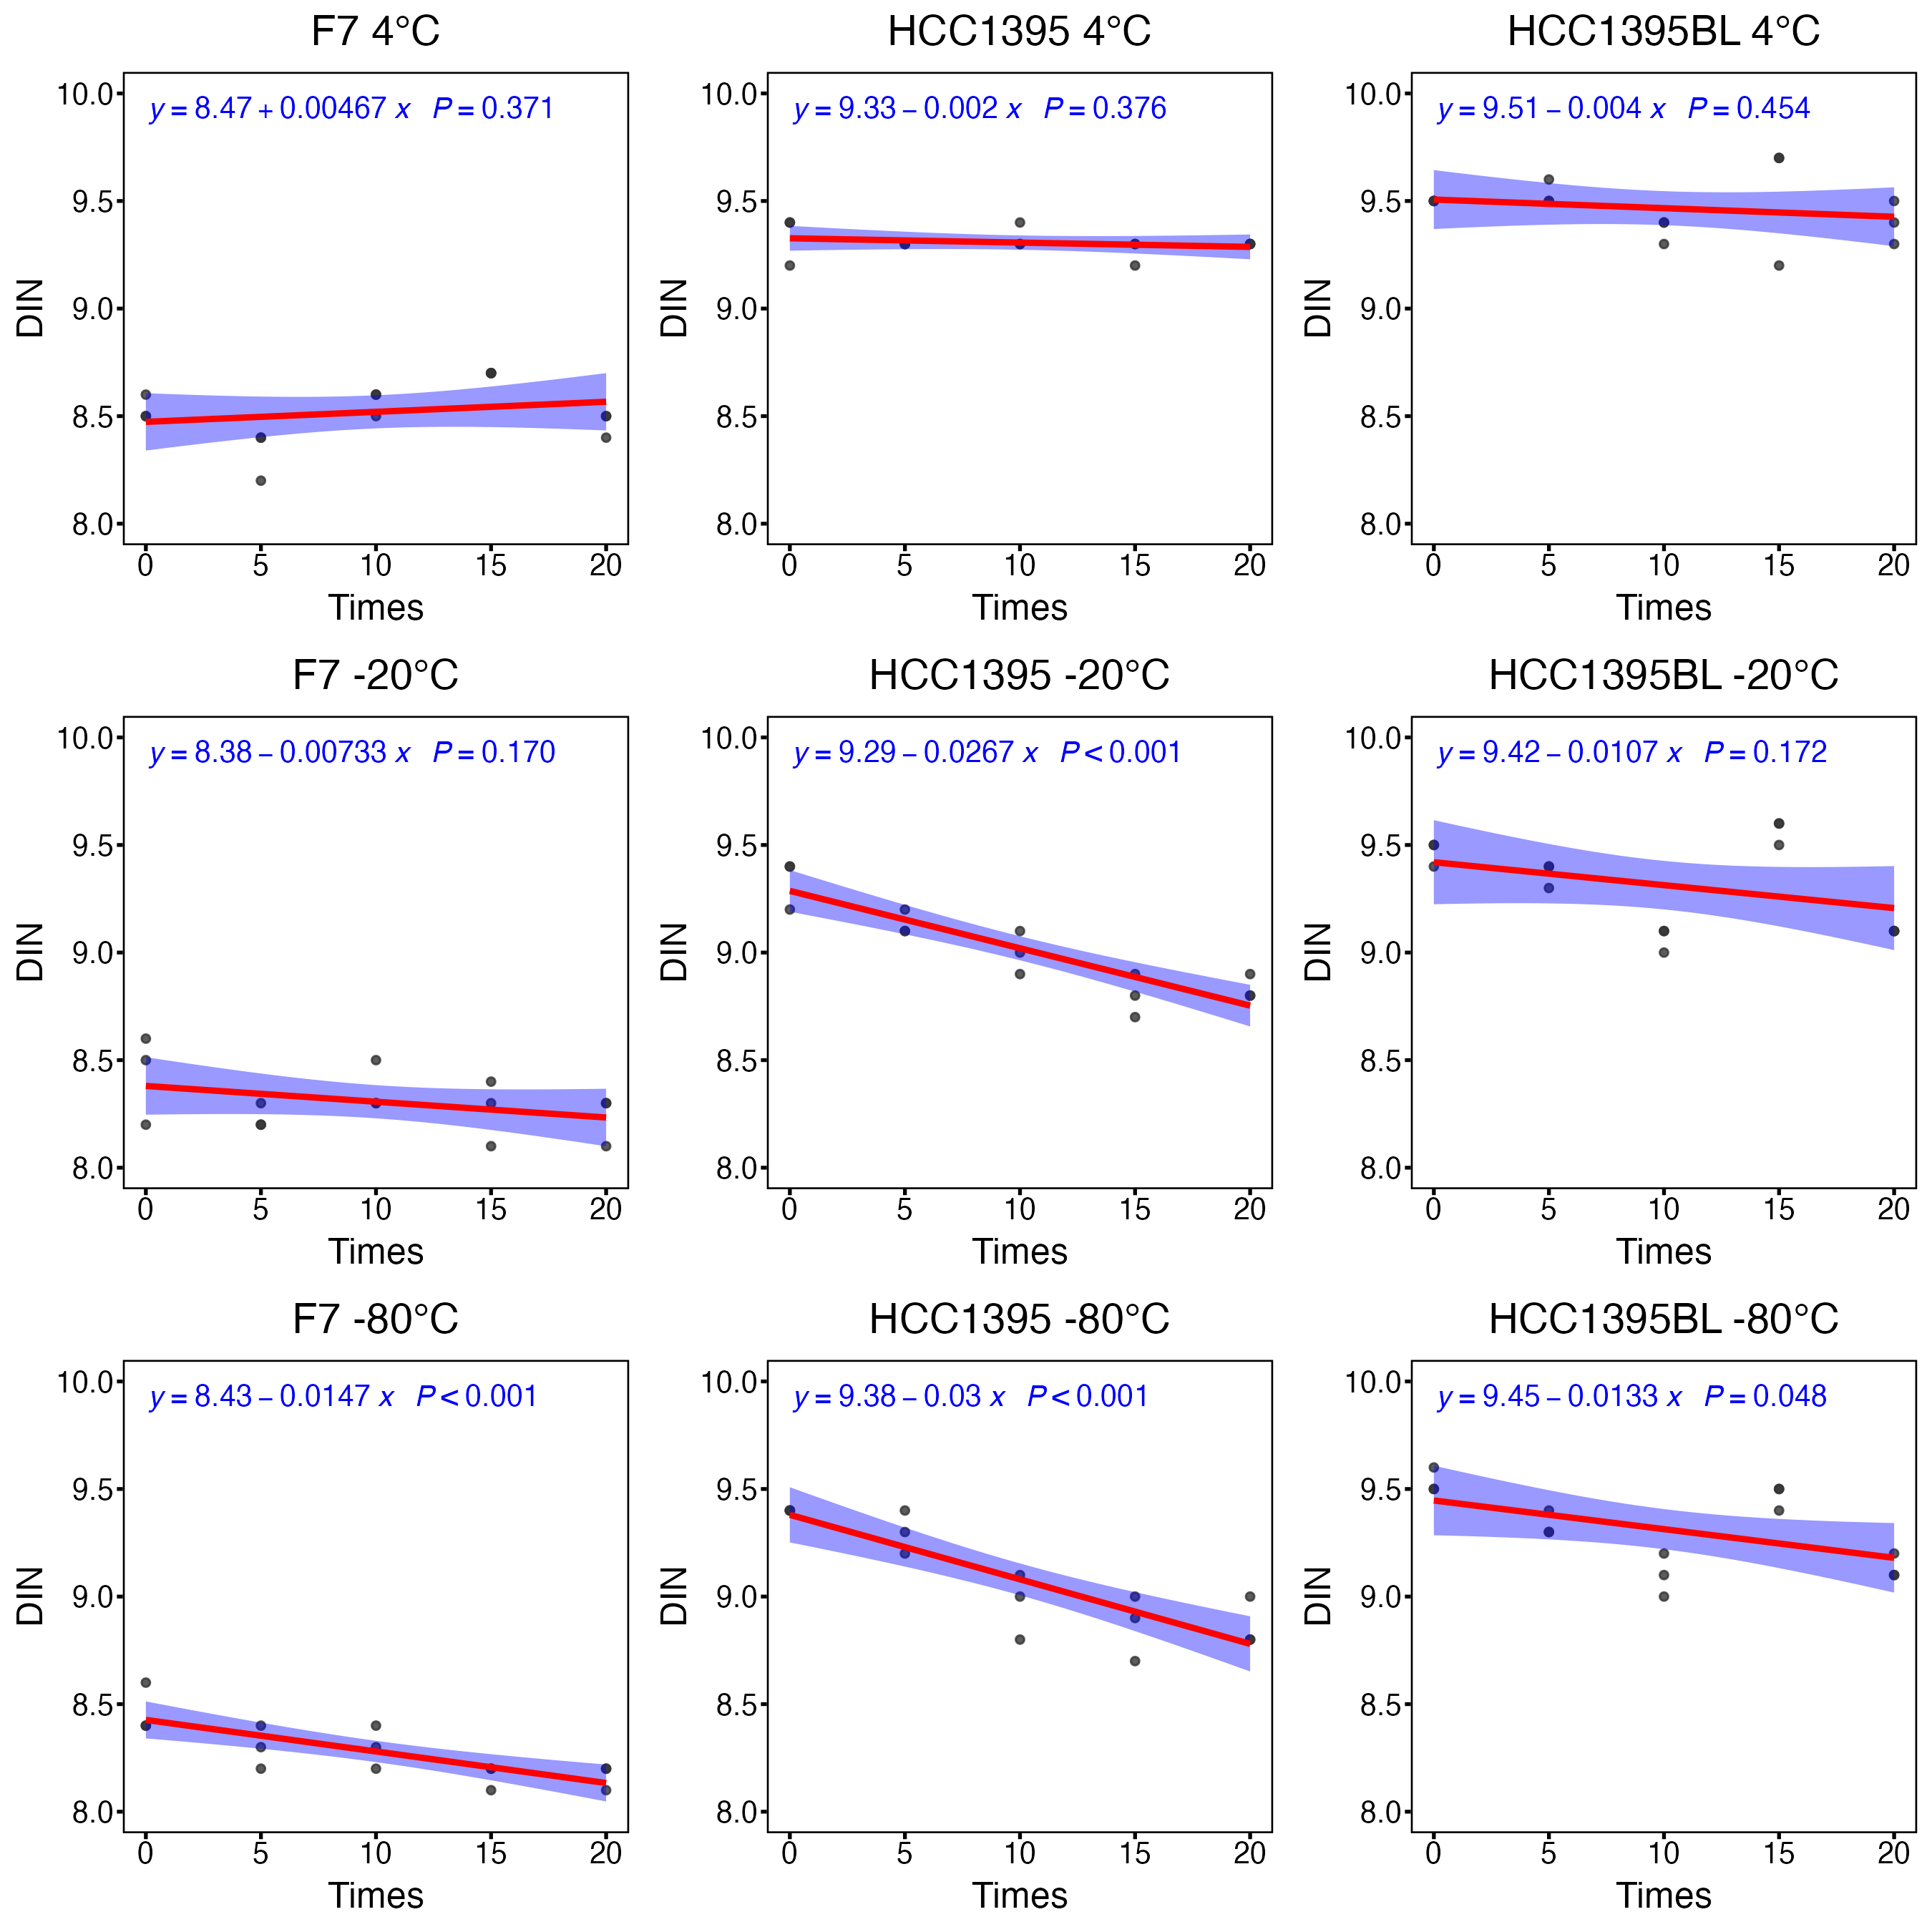

The table this chart was drawn from, first rows:
Sample, Temperature, T0.95, Beta1, Beta1.std, Stability
F7, 4°C, 2.228, 0.004667, 0.00504, Yes
HCC1395, 4°C, 2.228, -0.002, 0.00218, Yes
HCC1395BL, 4°C, 2.228, -0.004, 0.005177, Yes
F7, -20°C, 2.228, -0.007333, 0.005054, Yes
HCC1395, -20°C, 2.228, -0.02667, 0.003661, No
HCC1395BL, -20°C, 2.228, -0.01067, 0.007387, Yes
F7, -80°C, 2.228, -0.01467, 0.003245, No
HCC1395, -80°C, 2.228, -0.03, 0.004846, No
HCC1395BL, -80°C, 2.228, -0.01333, 0.00611, Yes
